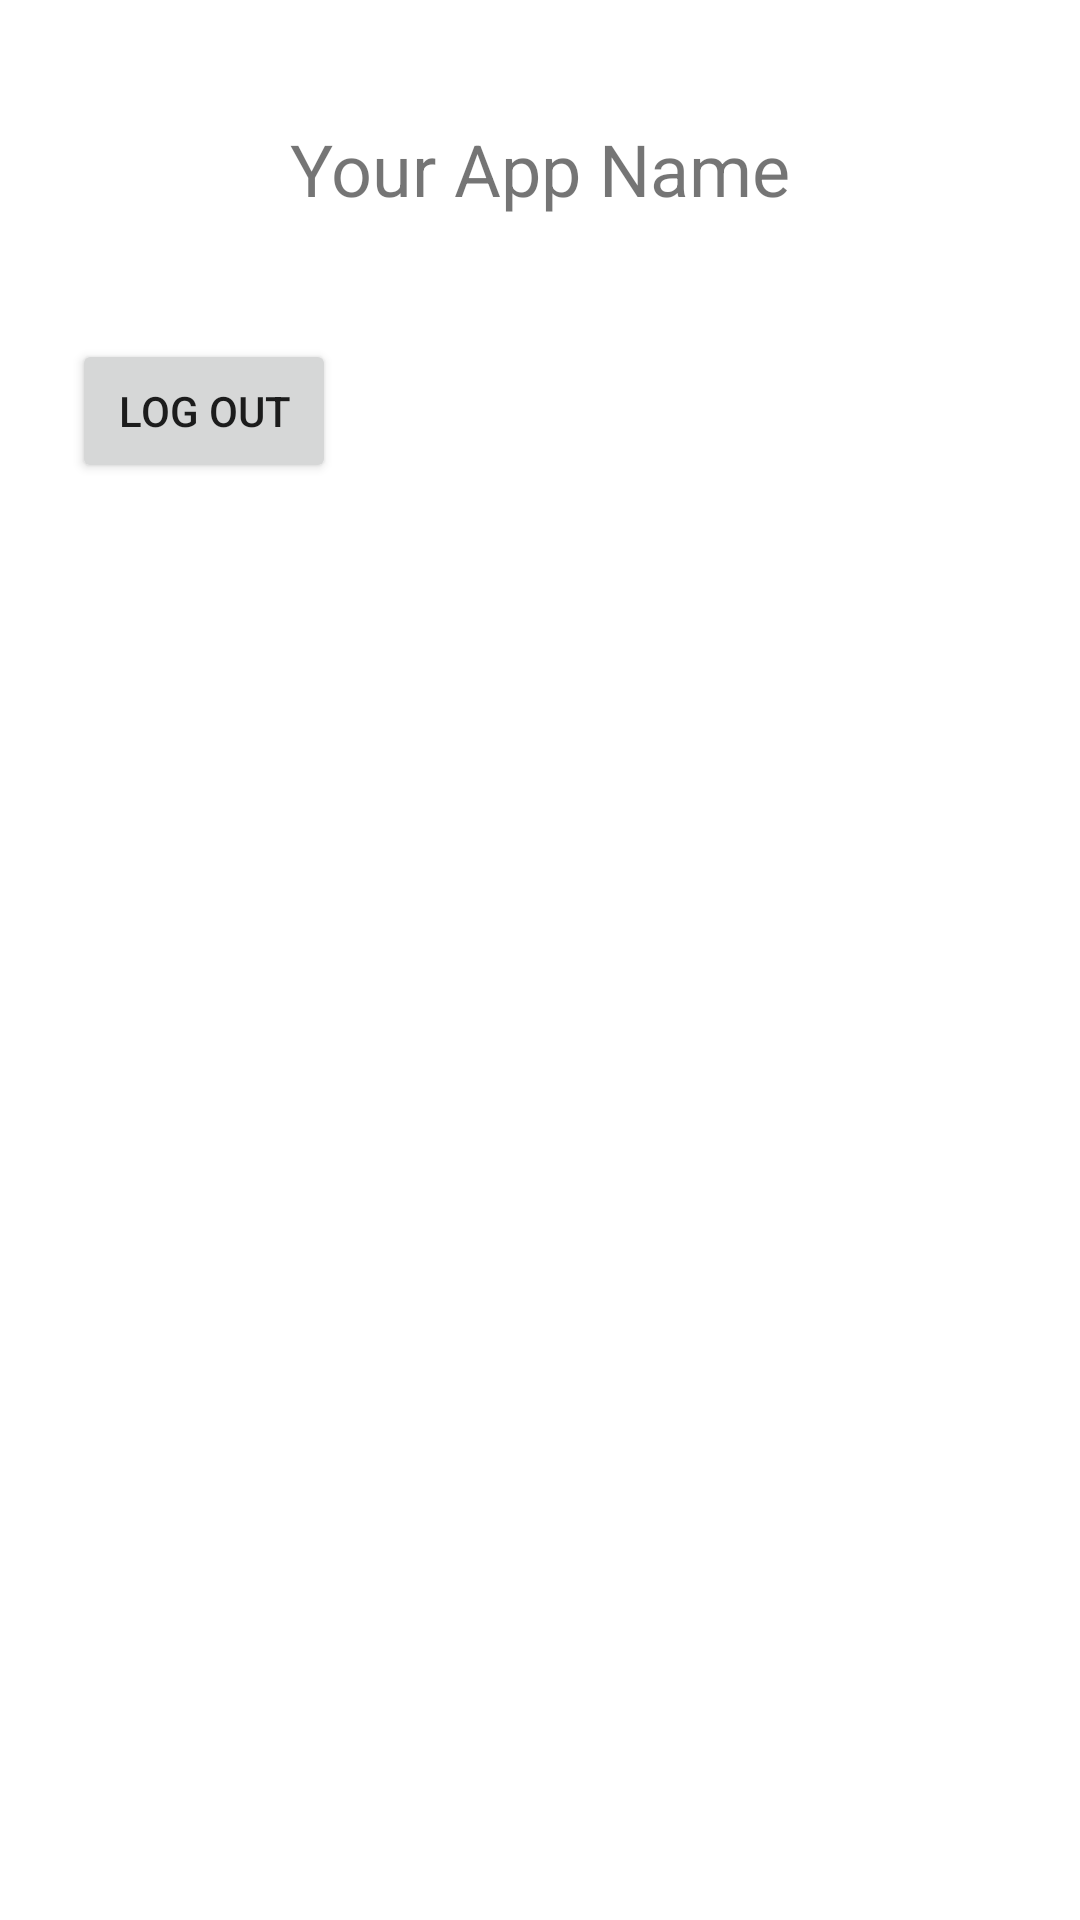

Android layout source for this screen:
<!-- AndroidManifest.xml: application theme Theme.BeSammenProjekt -->
<!-- res/layout/activity_main.xml -->
<?xml version="1.0" encoding="utf-8"?>
<RelativeLayout xmlns:android="http://schemas.android.com/apk/res/android"
    android:layout_width="match_parent"
    android:layout_height="match_parent"
    android:name=".MainActivity" >

    <TextView
        android:id="@+id/userInfo"
        android:layout_width="wrap_content"
        android:layout_height="wrap_content"
        android:text="Your App Name"
        android:textSize="24sp"
        android:layout_marginTop="40dp"
        android:layout_centerHorizontal="true" />

    <Button
        android:id="@+id/logOut"
        android:layout_width="wrap_content"
        android:layout_height="wrap_content"
        android:layout_alignParentStart="true"
        android:layout_alignParentTop="true"
        android:layout_marginStart="24dp"
        android:layout_marginTop="113dp"
        android:text="Log out" />


</RelativeLayout>
<!-- resources referenced by this layout -->
<resources>
  <style name="Theme.BeSammenProjekt" parent="Theme.MaterialComponents.DayNight.DarkActionBar">
          
          <item name="colorPrimary">#8FAC7A</item>
          <item name="colorPrimaryVariant">#9DBA87</item>
          <item name="colorOnPrimary">#9DBA87</item>
          
          <item name="colorSecondary">@color/teal_200</item>
          <item name="colorSecondaryVariant">@color/teal_700</item>
          <item name="colorOnSecondary">@color/black</item>
          
          <item name="android:statusBarColor">?attr/colorPrimaryVariant</item>
          
      </style>
  <!-- not gathered from this repository: default colours our renderer supplied (Android Studio template values) -->
  <color name="teal_200">#FF03DAC5</color>
  <color name="teal_700">#FF018786</color>
  <color name="black">#FF000000</color>
</resources>
